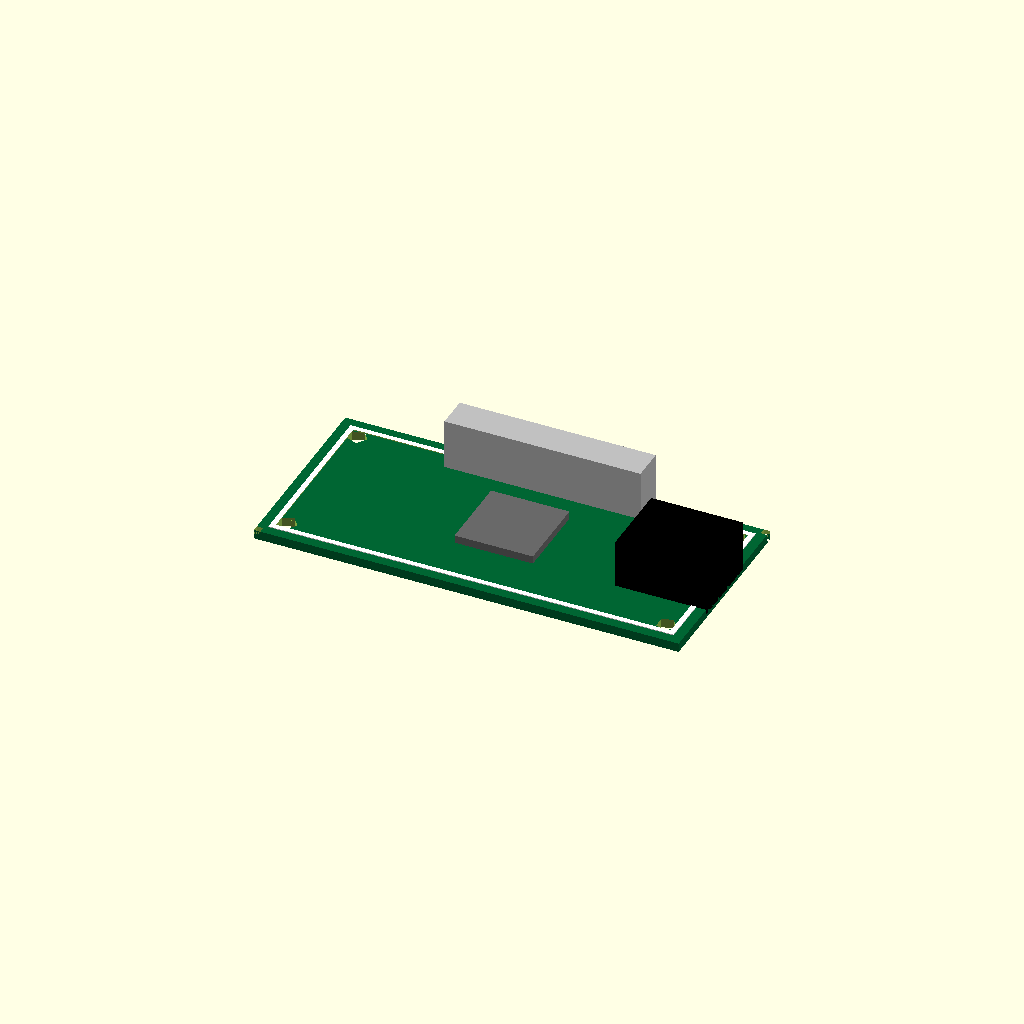
Cell 1: rendered with the file's own defaults.
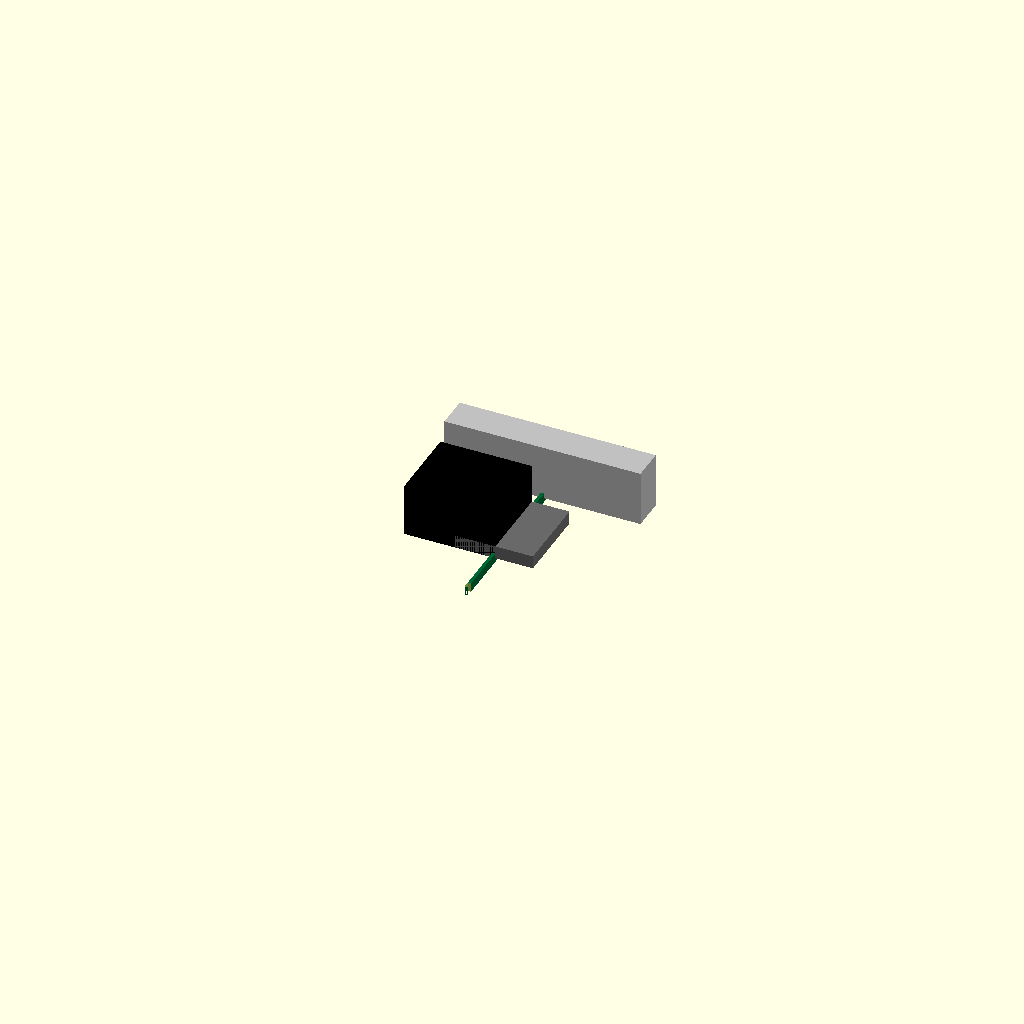
Cell 2: pcb_length = 0.5 (everything else at default).
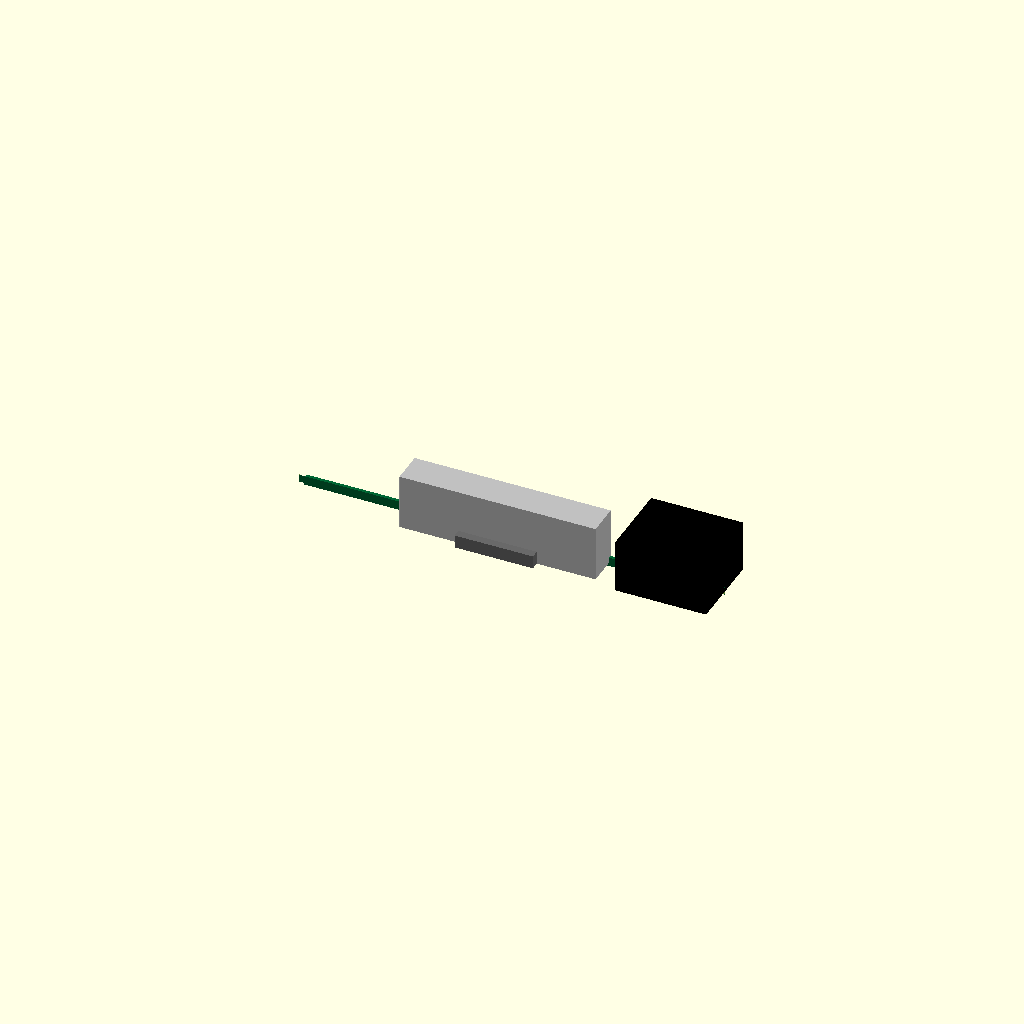
Cell 3: pcb_width = 0.5 (everything else at default).
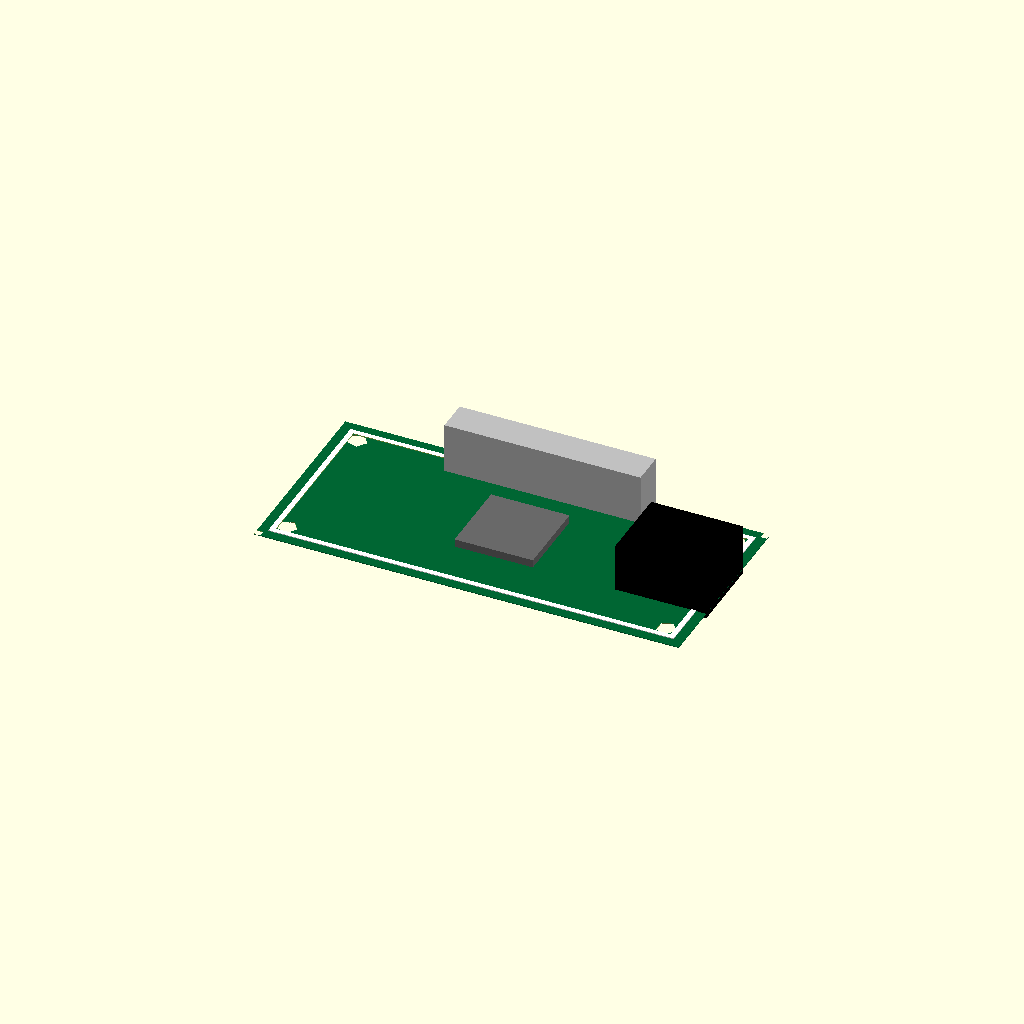
Cell 4 — pcb_thickness set to 0.1, the other parameters unchanged.
All cells are drawn from one camera (rotation 55°, 0°, 25°, orthographic, colour scheme Cornfield), so only the parameter changes between them.
OpenSCAD source file results/nopscadlib/ablations/no_verification/scad/pcb__RPI0.scad:
// Parameters
pcb_length = 65.0; //[32.5:130.0:0.5]
pcb_width = 30.0; //[15.0:60.0:0.5]
pcb_thickness = 1.4; //[0.7:2.8:0.1]
edge_chamfer = 1.0; //[0.5:2.0:0.1]
hole_diameter = 3.0; //[2.0:4.0:0.1]
hole_edge_offset = 3.5; //[2.0:7.0:0.1]
hole_cut_extra = 0.6; //[0.2:2.0:0.1]
silkscreen_thickness = 0.2; //[0.1:0.4:0.05]
silkscreen_margin = 1.5; //[0.5:4.0:0.1]
silkscreen_border_width = 0.8; //[0.4:2.0:0.1]
component_overlap = 0.8; //[0.5:2.0:0.1]
connector_height = 8.0; //[4.0:16.0:0.5]
connector_length = 14.0; //[8.0:28.0:0.5]
connector_width = 12.0; //[6.0:24.0:0.5]
ic_length = 12.0; //[6.0:24.0:0.5]
ic_width = 12.0; //[6.0:24.0:0.5]
ic_height = 2.0; //[1.0:5.0:0.1]
header_length = 30.0; //[10.0:60.0:0.5]
header_width = 5.0; //[3.0:10.0:0.5]
header_height = 8.5; //[4.0:16.0:0.5]

// Main PCB Body
module pcb_main_body() {
  color([0.0, 0.4, 0.2]) // Green PCB
  cube([pcb_length, pcb_width, pcb_thickness], center=true);
}

// Edge Chamfer Cutout
module board_edge_chamfer_cutout_corner() {
  cube([edge_chamfer, edge_chamfer, pcb_thickness + hole_cut_extra], center=true);
}

// Mounting Hole Cutter
module mounting_hole_cutter() {
  cylinder(h=pcb_thickness + hole_cut_extra, r=hole_diameter/2, center=true);
}

// Silkscreen Markings
module silkscreen_outer() {
  color("White")
  cube([pcb_length - 2*silkscreen_margin, pcb_width - 2*silkscreen_margin, silkscreen_thickness], center=true);
}

module silkscreen_inner_cut() {
  cube([pcb_length - 2*(silkscreen_margin + silkscreen_border_width), pcb_width - 2*(silkscreen_margin + silkscreen_border_width), silkscreen_thickness + hole_cut_extra], center=true);
}

// Connectors
module connectors() {
  color("Black")
  cube([connector_length, connector_width, connector_height], center=true);
}

// IC Packages
module ic_packages() {
  color("DimGray")
  cube([ic_length, ic_width, ic_height], center=true);
}

// Pin Headers
module pin_headers() {
  color("Silver")
  cube([header_length, header_width, header_height], center=true);
}

// Assemble the SBC Model
module sbc_complete_model() {
  difference() {
    pcb_main_body();
    // Chamfer corners
    for (angle = [0, 90, 180, 270]) {
      rotate([0, 0, angle])
      translate([pcb_length/2 - edge_chamfer/2, pcb_width/2 - edge_chamfer/2, 0])
      board_edge_chamfer_cutout_corner();
    }
    // Mounting holes
    translate([pcb_length/2 - hole_edge_offset, pcb_width/2 - hole_edge_offset, 0])
    mounting_hole_cutter();
    translate([-pcb_length/2 + hole_edge_offset, pcb_width/2 - hole_edge_offset, 0])
    mounting_hole_cutter();
    translate([pcb_length/2 - hole_edge_offset, -pcb_width/2 + hole_edge_offset, 0])
    mounting_hole_cutter();
    translate([-pcb_length/2 + hole_edge_offset, -pcb_width/2 + hole_edge_offset, 0])
    mounting_hole_cutter();
  }
  
  // Silkscreen
  difference() {
    translate([0, 0, pcb_thickness/2 + silkscreen_thickness/2 - component_overlap/10])
    silkscreen_outer();
    translate([0, 0, pcb_thickness/2 + silkscreen_thickness/2 - component_overlap/10])
    silkscreen_inner_cut();
  }
  
  // Components
  translate([pcb_length/2 - connector_length/2, 0, pcb_thickness/2 + connector_height/2 - component_overlap])
  connectors();
  
  translate([0, 0, pcb_thickness/2 + ic_height/2 - component_overlap])
  ic_packages();
  
  translate([0, pcb_width/2 - header_width/2, pcb_thickness/2 + header_height/2 - component_overlap])
  pin_headers();
}

// Render the complete SBC model
sbc_complete_model();
Customizer parameters (derived from the source; name, type, default, range or options):
pcb_length: number, default 65, range 0.5 to 32.5, step 130
pcb_width: number, default 30, range 0.5 to 15, step 60
pcb_thickness: number, default 1.4, range 0.1 to 0.7, step 2.8
edge_chamfer: number, default 1, range 0.1 to 0.5, step 2
hole_diameter: number, default 3, range 0.1 to 2, step 4
hole_edge_offset: number, default 3.5, range 0.1 to 2, step 7
hole_cut_extra: number, default 0.6, range 0.1 to 0.2, step 2
silkscreen_thickness: number, default 0.2, range 0.05 to 0.1, step 0.4
silkscreen_margin: number, default 1.5, range 0.1 to 0.5, step 4
silkscreen_border_width: number, default 0.8, range 0.1 to 0.4, step 2
component_overlap: number, default 0.8, range 0.1 to 0.5, step 2
connector_height: number, default 8, range 0.5 to 4, step 16
connector_length: number, default 14, range 0.5 to 8, step 28
connector_width: number, default 12, range 0.5 to 6, step 24
ic_length: number, default 12, range 0.5 to 6, step 24
ic_width: number, default 12, range 0.5 to 6, step 24
ic_height: number, default 2, range 0.1 to 1, step 5
header_length: number, default 30, range 0.5 to 10, step 60
header_width: number, default 5, range 0.5 to 3, step 10
header_height: number, default 8.5, range 0.5 to 4, step 16
